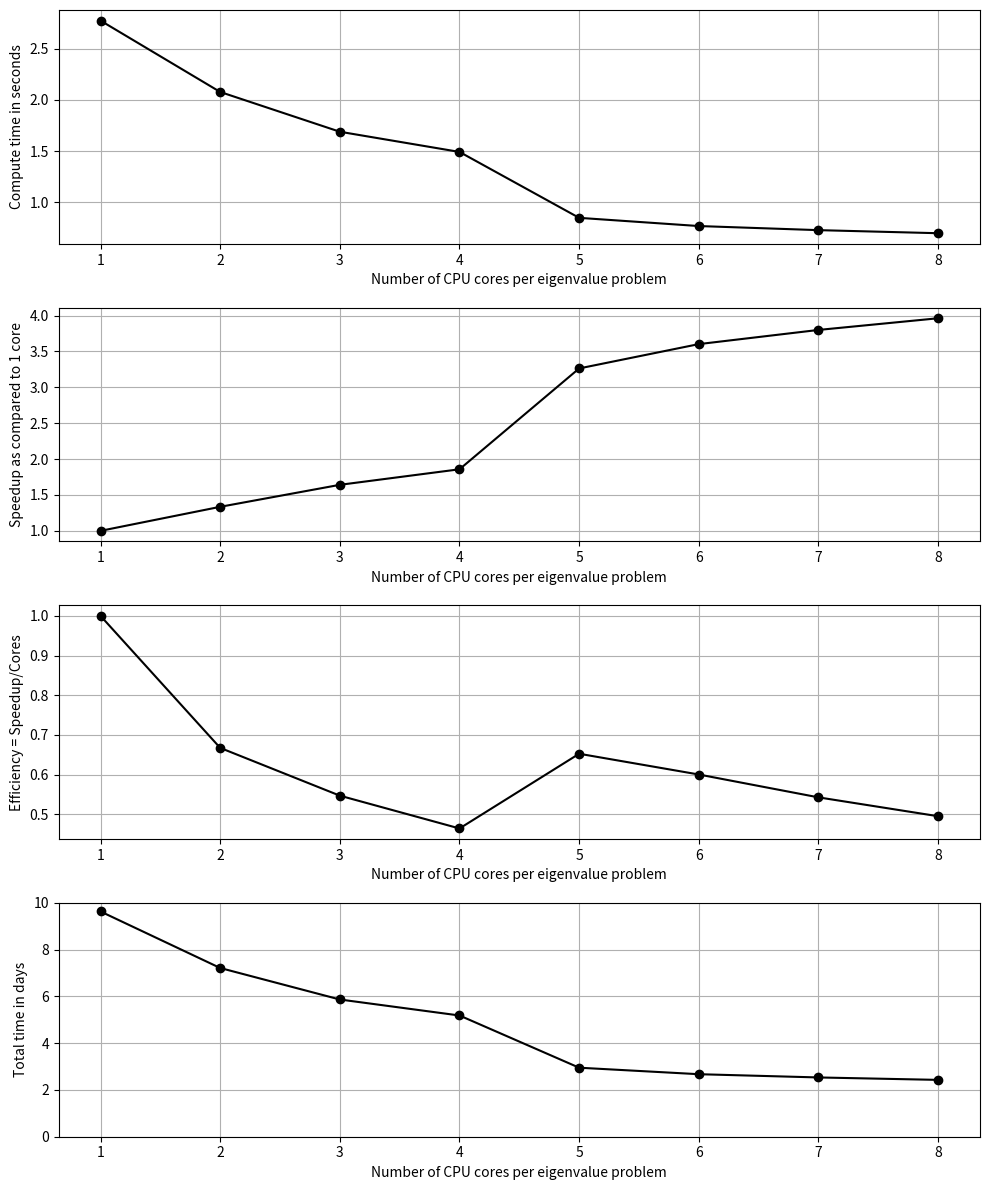

Python code for this plot:
import numpy as np
import matplotlib.pyplot as plt

t_arr = np.array([2.774, 2.078, 1.69, 1.493, 0.85, 0.77, 0.73, 0.7])
n_core_arr = np.arange(1,9)

# efficiency as compared to one core
speedup_arr = 1./(t_arr/t_arr[0])

# total time taken in days
total_time_arr = t_arr * (200 * 1500)/(3600 * 24)

fig, ax = plt.subplots(4,1,figsize=(10,12))

ax[0].plot(n_core_arr, t_arr, 'o-k')
ax[0].set_xlabel('Number of CPU cores per eigenvalue problem')
ax[0].set_ylabel('Compute time in seconds')
ax[0].grid(True)

ax[1].plot(n_core_arr, speedup_arr, 'o-k')
ax[1].set_xlabel('Number of CPU cores per eigenvalue problem')
ax[1].set_ylabel('Speedup as compared to 1 core')
ax[1].grid(True)

ax[2].plot(n_core_arr, speedup_arr/n_core_arr, 'o-k')
ax[2].set_xlabel('Number of CPU cores per eigenva\
lue problem')
ax[2].set_ylabel('Efficiency = Speedup/Cores')
ax[2].grid(True)

ax[3].plot(n_core_arr, total_time_arr, 'o-k')
ax[3].set_ylim([0,10])
ax[3].set_xlabel('Number of CPU cores per eigenvalue problem')
ax[3].set_ylabel('Total time in days')
ax[3].grid(True)

plt.tight_layout()

plt.savefig('Speedup_CPU.pdf')
